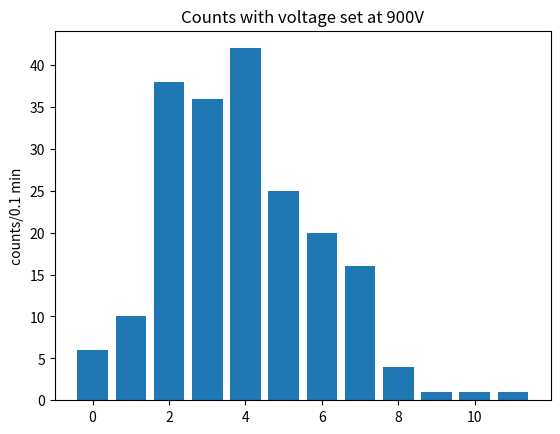
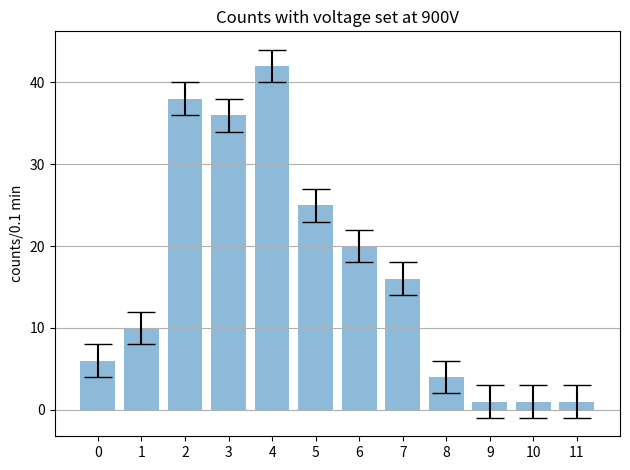
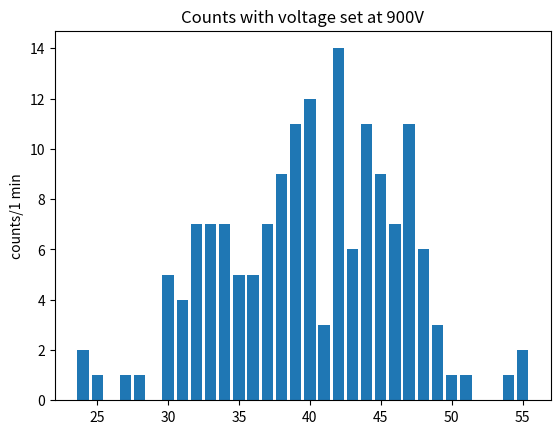
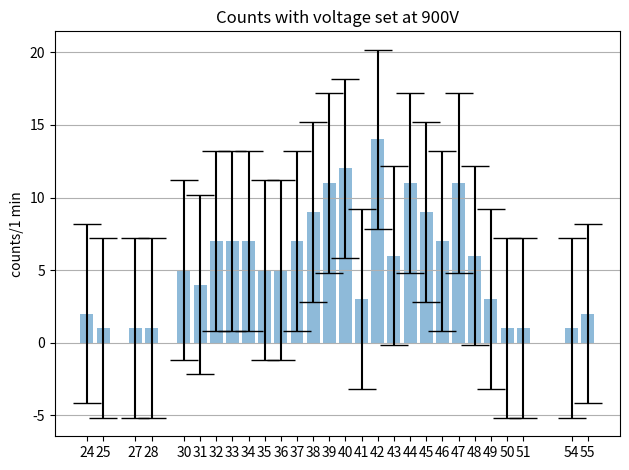
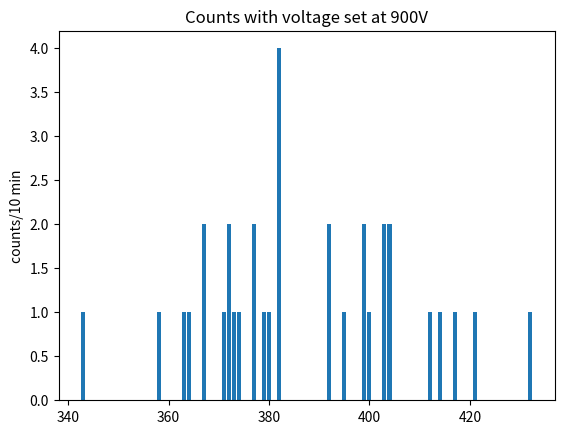
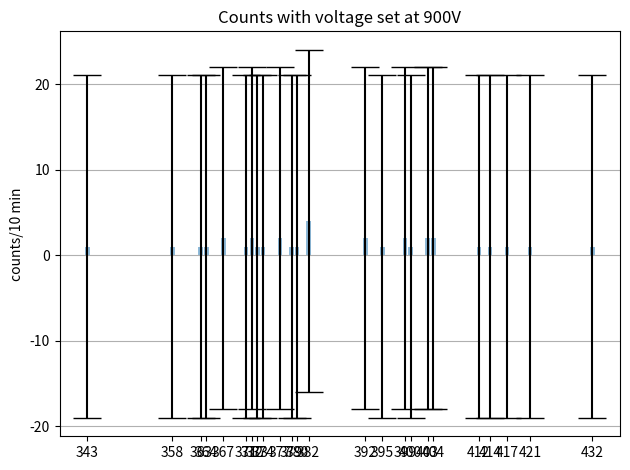

The matplotlib source for these figures, in order:
import matplotlib.pyplot as plt
import numpy as np
import math
from statistics import mean
from statistics import variance
from statistics import stdev

def new_list_creator(x_axis, y_axis):
    new_list = []
    count = 0
    for y in y_axis:
        for i in range(y):
            new_list.append(x_axis[count])
        count = count +1
    return(new_list)

def histogram_creator(x_axis, y_axis, title, y_label, name):

    fig = plt.figure() # This line is needed to create a figure

    #ax = fig.add_axes([0,0,1,1]) # This makes a 2d bar graph
    ax = fig.add_subplot(111)

    ax.set_ylabel(y_label)

    ax.set_title(title)

    ax.bar(x_axis,y_axis) # the .bar() creates the bar graph

    fig.savefig(name) # finally this command, shows the plot

def histogram_w_error_bar(x_axis, y_axis, error, title, y_label,name):
    #https://stackoverflow.com/questions/11774822/matplotlib-histogram-with-errorbars
    # Build the plot
    fig, ax = plt.subplots()
    ax.bar(x_axis, y_axis, yerr=error, align='center', alpha=0.5, ecolor='black', capsize=10)
    ax.set_ylabel(y_label)
    ax.set_xticks(x_axis)
    ax.set_title(title)
    ax.yaxis.grid(True)

    # Save the figure
    plt.tight_layout()
    plt.savefig(name)


def main():
    # Starting graph for Counts per 0.1 min
    print("6 second stuff-----------------------------------------------")
    title = 'Counts with voltage set at 900V'
    x_axis = [0,1,2,3,4,5,6,7,8,9,10,11] # here we have what we want on our x axis
    y_axis = [6,10,38,36,42,25,20,16,4,1,1,1] # and here we have what we want on our y axis
    y_label = 'counts/0.1 min'
    histogram_creator(x_axis, y_axis, title, y_label,"6_second_count_histo.png")

    new_list = new_list_creator(x_axis, y_axis)
    N = len(new_list)
    average = mean(new_list)
    var = variance(new_list)
    standard_dev = stdev(new_list)
    print("Number of observations: ", N)
    print("Mean is: ", average)
    print("Variance is :", var)
    print("Standard Deviation is :", standard_dev)
    print(" ")
    histogram_w_error_bar(x_axis, y_axis,standard_dev, title, y_label,"6_second_count_histo_w_error.png")

    # Starting graph for counts per 1 min
    print("1 minute stuff-----------------------------------------------")
    title = 'Counts with voltage set at 900V'

    x_axis = ['24','25','27','28','30','31','32','33','34','35','36','37','38','39','40','41','42','43','44','45','46','47','48','49','50','51','54','55'] # here we have what we want on our x axis # here we have what we want on our x axis
    for i in range(0, len(x_axis)):
        x_axis[i] = int(x_axis[i])

    y_axis = [2,1,1,1,5,4,7,7,7,5,5,7,9,11,12,3,14,6,11,9,7,11,6,3,1,1,1,2]

    y_label = 'counts/1 min'
    histogram_creator(x_axis, y_axis, title, y_label, "1_min_count_histo.png")

    new_list = new_list_creator(x_axis, y_axis)
    N = len(new_list)
    average = mean(new_list)
    var = variance(new_list)
    standard_dev = stdev(new_list)
    print("Number of observations: ", N)
    print("Mean is: ", average)
    print("Variance is :", var)
    print("Standard Deviation is :", standard_dev)
    print(" ")
    histogram_w_error_bar(x_axis, y_axis,standard_dev, title, y_label,"1_min_count_histo_w_error.png")

    # Starting graph for counts per 10 min
    print("10 minute stuff----------------------------------------------")
    title = 'Counts with voltage set at 900V'

    x_axis = x_axis = ['343','358','363','364','367','371','372','373','374','377','379','380','382','392','395','399','400','403','404','412','414','417','421','432'] # here we have what we want on our x axis # here we have what we want on our x axis # here we have what we want on our x axis
    for i in range(0, len(x_axis)):
        x_axis[i] = int(x_axis[i])

    y_axis = y_axis = [1,1,1,1,2,1,2,1,1,2,1,1,4,2,1,2,1,2,2,1,1,1,1,1] # and here we have what we want on our y axis

    y_label = 'counts/10 min'
    histogram_creator(x_axis, y_axis, title, y_label,"10_min_count_histo.png")

    new_list = new_list_creator(x_axis, y_axis)
    N = len(new_list)
    average = mean(new_list)
    var = variance(new_list)
    standard_dev = stdev(new_list)
    print("Number of observations: ", N)
    print("Mean is: ", average)
    print("Variance is :", var)
    print("Standard Deviation is :", standard_dev)
    print(" ")
    histogram_w_error_bar(x_axis, y_axis,standard_dev, title, y_label,"10_min_count_histo_w_error.png")


if __name__== "__main__":
    main()
